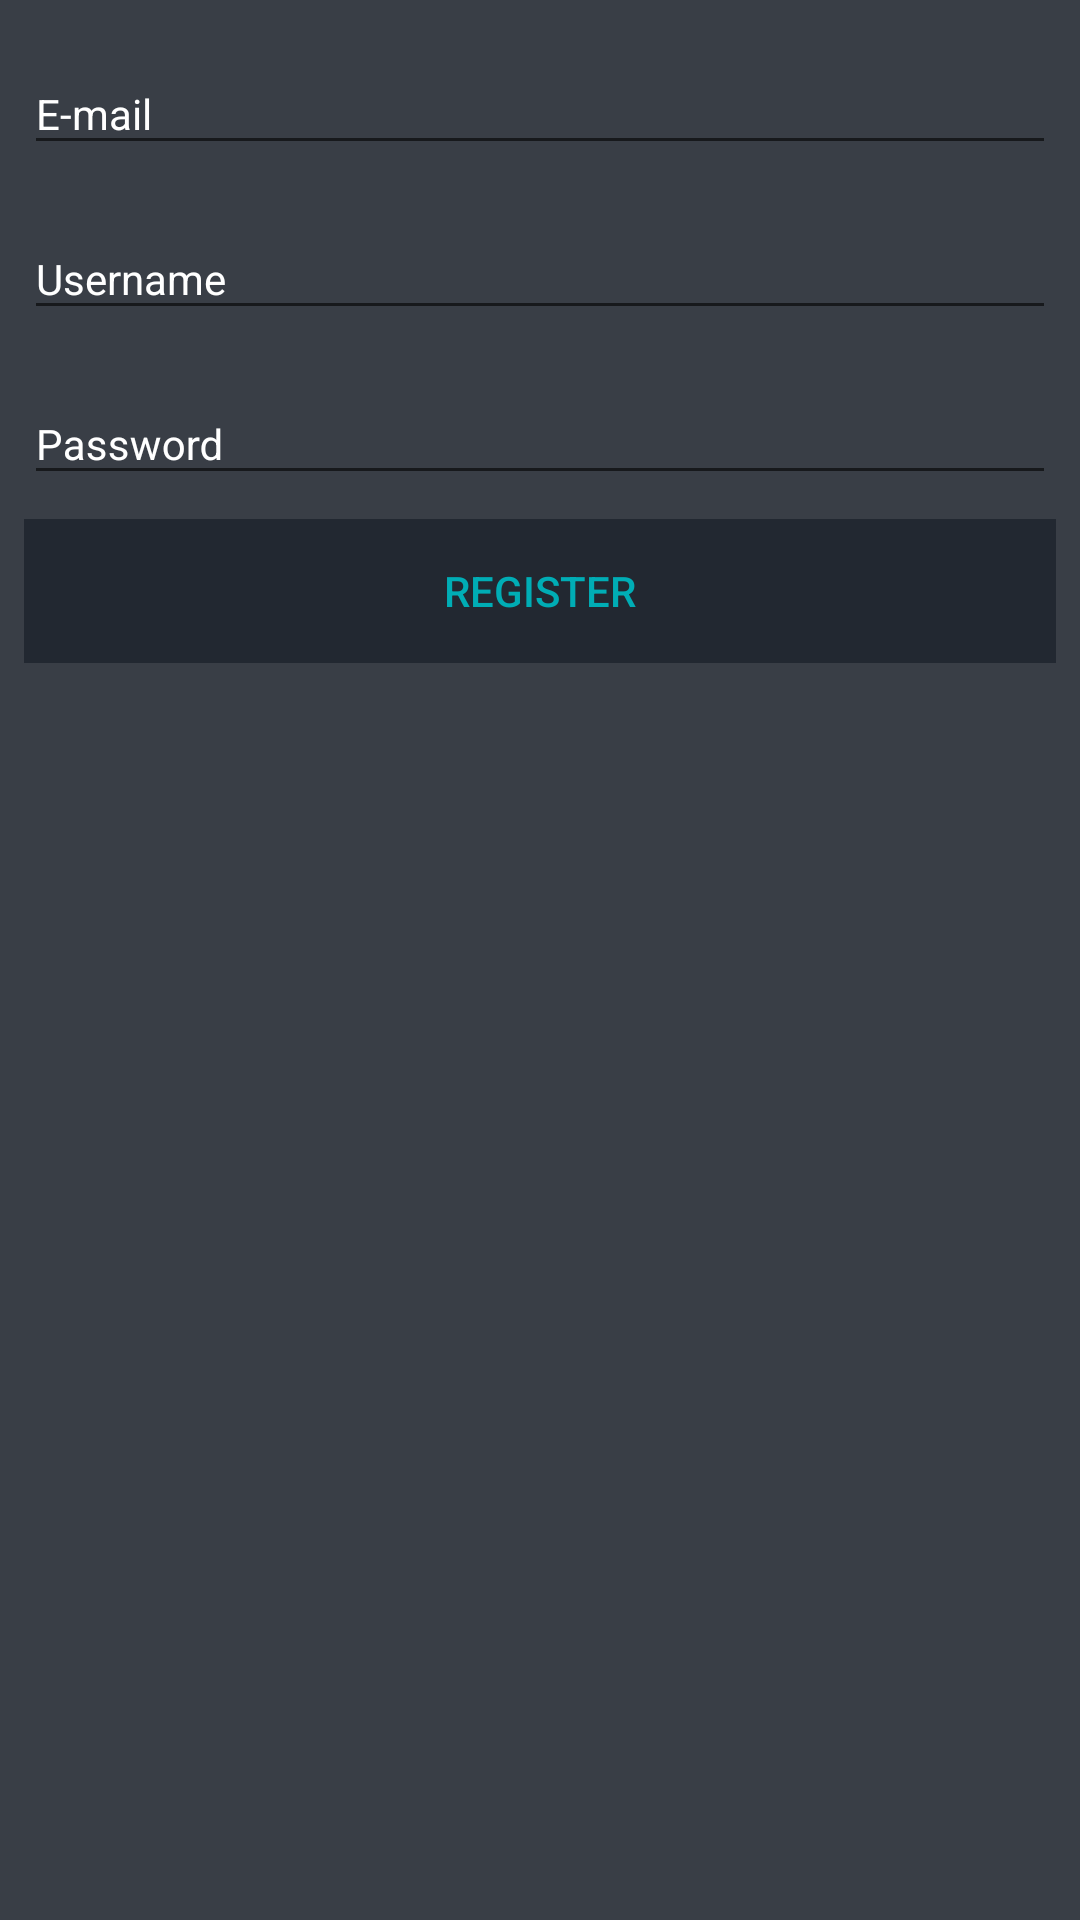

Write the Android layout XML for this screen, with the resource values it uses.
<!-- AndroidManifest.xml: application theme AppTheme -->
<!-- res/layout/activity_register.xml -->
<?xml version="1.0" encoding="utf-8"?>

<androidx.constraintlayout.widget.ConstraintLayout
    xmlns:android="http://schemas.android.com/apk/res/android"
    xmlns:app="http://schemas.android.com/apk/res-auto"
    xmlns:tools="http://schemas.android.com/tools"
    android:layout_width="match_parent"
    android:layout_height="match_parent">


    <com.google.android.material.textfield.TextInputLayout
        android:id="@+id/emailWrapper"
        style="@style/editText"
        android:layout_width="match_parent"
        android:layout_height="wrap_content"
        android:layout_marginEnd="8dp"
        android:layout_marginStart="8dp"
        android:layout_marginTop="8dp"
        app:layout_constraintEnd_toEndOf="parent"
        app:layout_constraintStart_toStartOf="parent"
        app:layout_constraintTop_toTopOf="parent">

        <com.google.android.material.textfield.TextInputEditText
            android:id="@+id/emailEditText"
            style="@style/editText"
            android:layout_width="match_parent"
            android:layout_height="wrap_content"
            android:hint="@string/email_hint" />

    </com.google.android.material.textfield.TextInputLayout>

    <com.google.android.material.textfield.TextInputLayout
        android:id="@+id/usernameWrapper"
        style="@style/editText"
        android:layout_width="match_parent"
        android:layout_height="wrap_content"
        android:layout_marginEnd="8dp"
        android:layout_marginStart="8dp"
        android:layout_marginTop="8dp"
        app:layout_constraintEnd_toEndOf="parent"
        app:layout_constraintStart_toStartOf="parent"
        app:layout_constraintTop_toBottomOf="@+id/emailWrapper">

        <com.google.android.material.textfield.TextInputEditText
            android:id="@+id/usernameEditText"
            style="@style/editText"
            android:layout_width="match_parent"
            android:layout_height="wrap_content"
            android:hint="@string/username_hint" />

    </com.google.android.material.textfield.TextInputLayout>

    <com.google.android.material.textfield.TextInputLayout
        android:id="@+id/passwordWrapper"
        style="@style/editText"
        android:layout_width="match_parent"
        android:layout_height="wrap_content"
        android:layout_marginEnd="8dp"
        android:layout_marginStart="8dp"
        android:layout_marginTop="8dp"
        app:layout_constraintEnd_toEndOf="parent"
        app:layout_constraintStart_toStartOf="parent"
        app:layout_constraintTop_toBottomOf="@+id/usernameWrapper">

        <com.google.android.material.textfield.TextInputEditText
            android:id="@+id/passwordEditText"
            style="@style/editText"
            android:inputType="textPassword"
            android:layout_width="match_parent"
            android:layout_height="wrap_content"
            android:hint="@string/password_hint" />

    </com.google.android.material.textfield.TextInputLayout>

    <Button
        android:id="@+id/registerButton"
        android:layout_width="0dp"
        android:layout_height="wrap_content"
        android:layout_marginStart="8dp"
        android:layout_marginTop="8dp"
        android:layout_marginEnd="8dp"
        android:layout_marginBottom="264dp"
        android:text="@string/register_button"
        app:layout_constraintEnd_toEndOf="parent"
        app:layout_constraintHorizontal_bias="0.0"
        app:layout_constraintStart_toStartOf="parent"
        app:layout_constraintTop_toBottomOf="@+id/passwordWrapper" />

    <ProgressBar
        android:id="@+id/progressBar"
        android:visibility="gone"
        tools:visibility="visible"
        app:layout_constraintEnd_toEndOf="parent"
        app:layout_constraintStart_toStartOf="parent"
        app:layout_constraintTop_toTopOf="parent"
        app:layout_constraintBottom_toBottomOf="parent"
        android:layout_width="wrap_content"
        android:layout_height="wrap_content" />

</androidx.constraintlayout.widget.ConstraintLayout>
<!-- resources referenced by this layout -->
<resources>
  <string name="email_hint">E-mail</string>
  <string name="password_hint">Password</string>
  <string name="register_button">Register</string>
  <string name="username_hint">Username</string>
  <style name="editText" parent="Widget.Design.TextInputLayout">
          <item name="android:textColor">@color/white</item>
          <item name="android:textColorHint">@color/white</item>
      </style>
  <style name="AppTheme" parent="Theme.AppCompat.Light.NoActionBar">
          
          <item name="colorPrimary">@color/colorPrimary</item>
          <item name="colorPrimaryDark">@color/colorPrimaryDark</item>
          <item name="colorAccent">@color/colorAccent</item>
          <item name="android:buttonStyle">@style/button</item>
          <item name="android:colorBackground">@color/color3</item>
          <item name="android:editTextStyle">@style/editText</item>
          <item name="android:textViewStyle">@style/textView</item>
      </style>
  <color name="white">#ffffff</color>
  <color name="colorPrimary">#eeeeee</color>
  <color name="colorPrimaryDark">#393e46</color>
  <color name="colorAccent">#00adb5</color>
  <style name="button" parent="@android:style/Widget.Button">
          <item name="android:background">@color/color4</item>
          <item name="android:textColor">@color/colorAccent</item>
          <item name="android:textAppearance">@style/TextAppearance.AppCompat.Button</item>
          <item name="android:minHeight">48dip</item>
          <item name="android:minWidth">88dip</item>
          <item name="android:focusable">true</item>
          <item name="android:clickable">true</item>
          <item name="android:padding">8dp</item>
          <item name="android:gravity">center_vertical|center_horizontal</item>
      </style>
  <color name="color3">#393e46</color>
  <style name="textView" parent="Widget.Design.TextInputLayout">
          <item name="android:textColor">@color/white</item>
          <item name="android:textColorHint">@color/white</item>
      </style>
  <color name="color4">#222831</color>
</resources>
